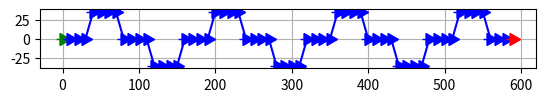

Python code for this plot: (Note: this script raises an exception after producing the figure.)

import numpy as np
import matplotlib.pyplot as plt
from pathlib import Path

plot_roadmap = True
write_to_maps = True


# Define the parameters of the step function
amplitude = 35
step_size = 35 
period = 80
length_of_spline = 600
distance_between_nodes = 10


# Define the range of x values
x_coordinates = np.arange(0, length_of_spline, distance_between_nodes)

y_coordinates = []
theta_coordinates = -np.pi/2.0*np.ones(len(x_coordinates))

for x in x_coordinates:
    x_shift = x // period
    theta = (-1) ** x_shift
    y_coordinates.append(amplitude * (theta * (x % period > step_size)))

y_coordinates = np.array(y_coordinates)




file_content = """\
<?xml version="1.0" encoding="UTF-8"?>
<!-- 1.5708 = pi / 2 -->
<!-- 
uint8 LANECENTER_FREEWAY=1
uint8 LANECENTER_SURFACESTREET=2
uint8 LANECENTER_BIKELANE=3
uint8 ROADLINE_BROKENSINGLEWHITE=6
uint8 ROADLINE_SOLIDSINGLEWHITE=7
uint8 ROADLINE_SOLIDDOUBLEWHITE=8
uint8 ROADLINE_BROKENSINGLEYELLOW=9
uint8 ROADLINE_BROKENDOUBLEYELLOW=10
uint8 ROADLINE_SOLIDSINGLEYELLOW=11
uint8 ROADLINE_SOLIDDOUBLEYELLOW=12
uint8 ROADLINE_PASSINGDOUBLEYELLOW=13
uint8 ROADEDGEBOUNDARY=15
uint8 ROADEDGEMEDIAN=16
uint8 STOPSIGN=17
uint8 CROSSWALK=18
uint8 SPEEDBUMP=19 
-->
<way>\
"""

if plot_roadmap:
    roadmap_plot = plt.plot(x_coordinates,y_coordinates, 'b')
    ax = plt.gca()
    ax.set_aspect('equal', adjustable='box')
    roadmap_plot = plt.grid()

for index, (x, y, theta) in enumerate(zip(x_coordinates,y_coordinates,theta_coordinates)):

    file_content += f'\n  <nd x="{x}" y="{y}" theta="{theta+np.pi/2}"/>'

    if plot_roadmap:
        if index == 0:
            roadmap_plot = plt.plot(x, y, 'g', marker=(2, 0, theta*180/np.pi), markersize=10, linestyle='None')
            roadmap_plot = plt.plot(x, y, 'g', marker=(3, 0, theta*180/np.pi), markersize=10, linestyle='None')
        elif index == len(theta_coordinates)-1: 
            roadmap_plot = plt.plot(x, y, 'r', marker=(2, 0, theta*180/np.pi), markersize=10, linestyle='None')
            roadmap_plot = plt.plot(x, y, 'r', marker=(3, 0, theta*180/np.pi), markersize=10, linestyle='None')
        else:
            roadmap_plot = plt.plot(x, y, 'b', marker=(2, 0, theta*180/np.pi), markersize=10, linestyle='None')
            roadmap_plot = plt.plot(x, y, 'b', marker=(3, 0, theta*180/np.pi), markersize=10, linestyle='None')
        
file_content += """
  <lane type="road" width="4.0" two_way="0"/>
</way>
"""

if write_to_maps:
    file_name = f"simple_steps_{str(step_size)}"
    path = Path(__file__).parent
    file = open(f"{path}/../maps/{file_name}.xml", "w")
    file.write(file_content)
    file.close()

if plot_roadmap:
    plt.show()
